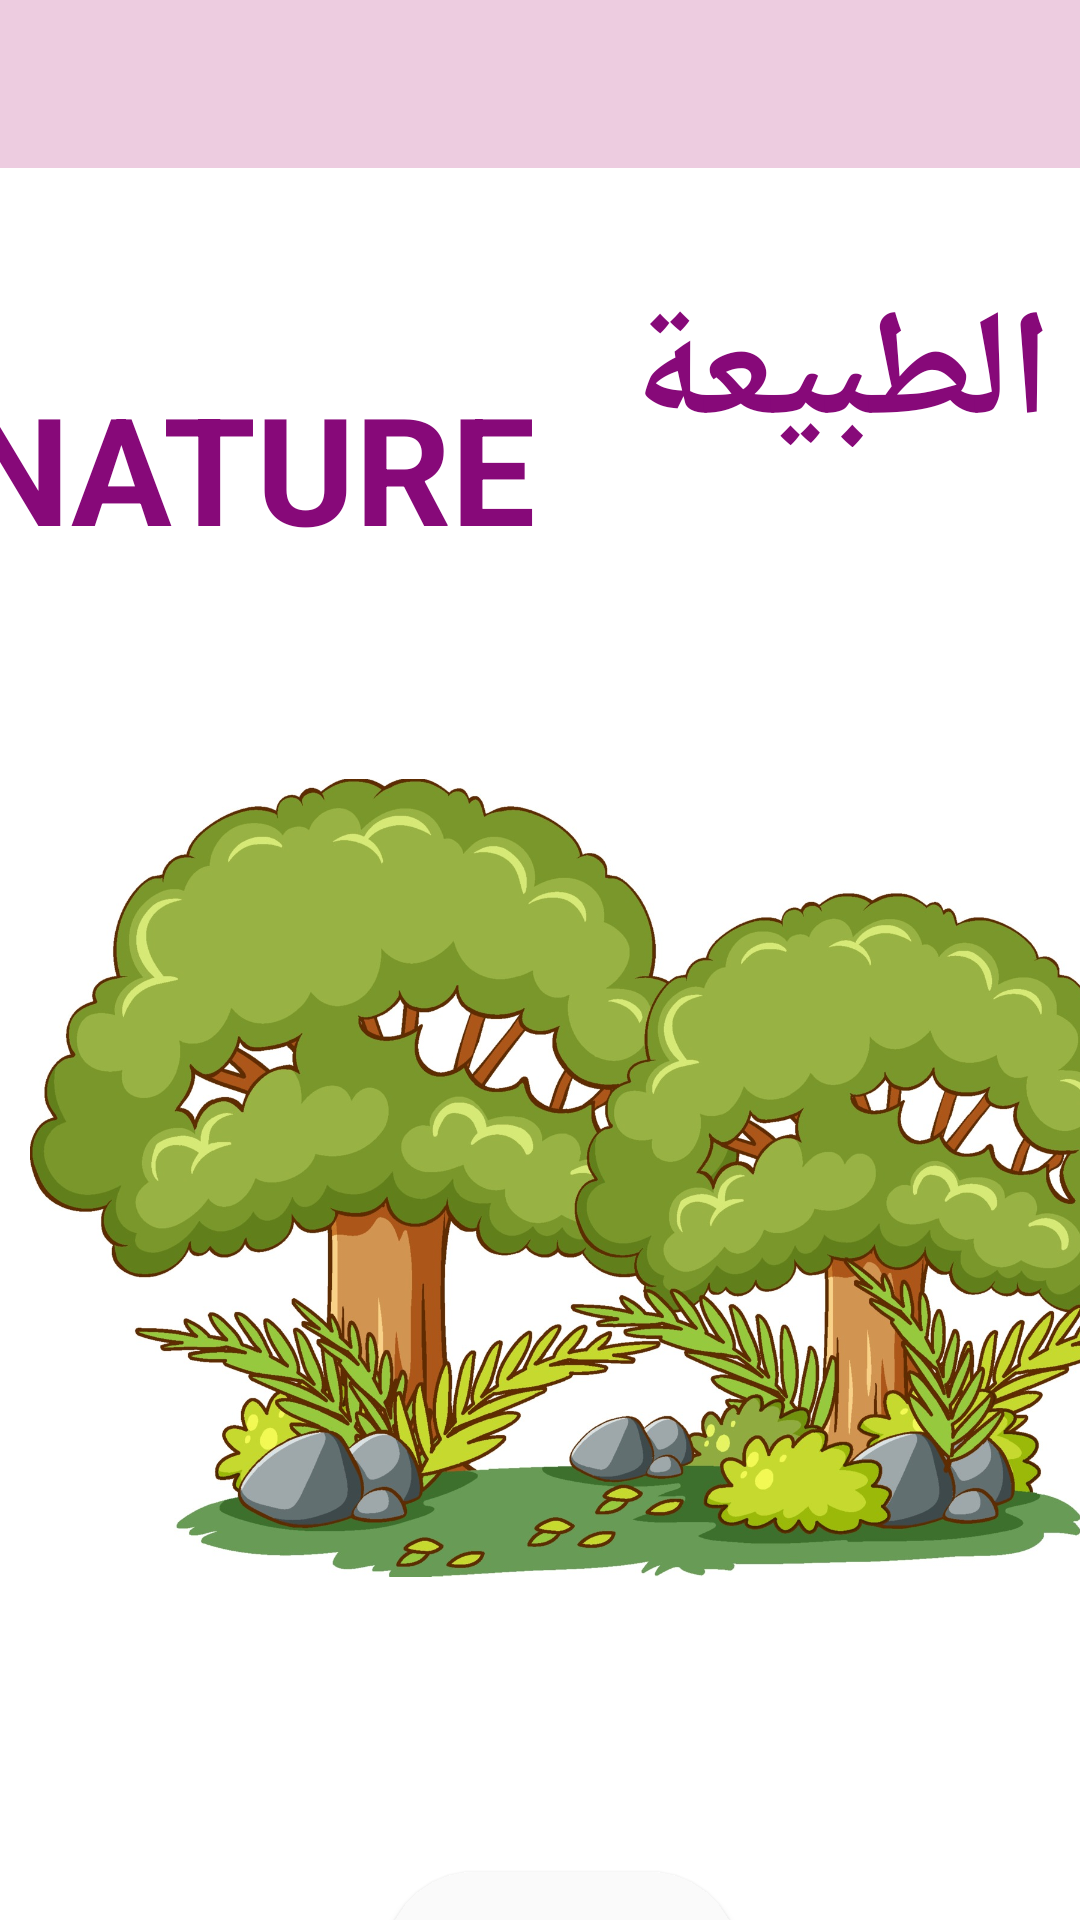

The Android layout XML behind this screen, and the referenced resources:
<!-- AndroidManifest.xml: application theme Theme.Bayinnah -->
<!-- res/layout/fragment_categorie_stage4.xml -->
<?xml version="1.0" encoding="utf-8"?>
<androidx.constraintlayout.widget.ConstraintLayout
    xmlns:android="http://schemas.android.com/apk/res/android"
    xmlns:app="http://schemas.android.com/apk/res-auto"
    xmlns:tools="http://schemas.android.com/tools"
    android:layout_width="match_parent"
    android:layout_height="match_parent"
    android:background="@color/white">

    <androidx.coordinatorlayout.widget.CoordinatorLayout
        android:id="@+id/coordinatorLayout"
        android:layout_width="match_parent"
        android:layout_height="0dp"
        app:layout_constraintBottom_toBottomOf="parent"
        app:layout_constraintTop_toTopOf="parent"

        app:layout_constraintVertical_bias="1.0"
        tools:layout_editor_absoluteX="-47dp">

        <ImageView
            android:id="@+id/imageView"
            android:layout_width="384dp"
            android:layout_height="385dp"
            android:src="@drawable/nature"
            android:translationX="10dp"
            android:translationY="200dp" />

    </androidx.coordinatorlayout.widget.CoordinatorLayout>

    <com.google.android.material.appbar.AppBarLayout
        android:id="@+id/appBarLayout"
        android:layout_width="0dp"
        android:layout_height="wrap_content"
        android:background="#edcce0"
        app:layout_constraintTop_toTopOf="parent"
        app:layout_constraintBottom_toTopOf="@+id/coordinatorLayout"
        app:layout_constraintStart_toStartOf="parent"
        app:layout_constraintEnd_toEndOf="parent"
        app:layout_constraintVertical_bias="0.0">

        <RelativeLayout
            android:layout_width="match_parent"
            android:layout_height="51dp"
            android:layout_marginStart="30dp"
            android:layout_marginEnd="30dp">

            <LinearLayout
                android:layout_width="wrap_content"
                android:layout_height="wrap_content"
                android:layout_alignParentBottom="true"
                android:orientation="horizontal">

                <TextView
                    android:layout_width="wrap_content"
                    android:layout_height="wrap_content"
                    android:layout_marginBottom="16dp"
                    android:text="Stage 2"
                    android:textColor="#870979"
                    android:textSize="25sp"
                    android:textStyle="bold"
                    android:translationY="5dp"></TextView>

                <TextView
                    android:layout_width="wrap_content"
                    android:layout_height="wrap_content"
                    android:text="/7"
                    android:textColor="#870979"
                    android:textSize="20sp"
                    android:translationY="5dp"></TextView>

            </LinearLayout>
        </RelativeLayout>

    </com.google.android.material.appbar.AppBarLayout>

    <androidx.appcompat.widget.Toolbar
        android:id="@+id/toolbar"
        android:background="#edcce0"
        android:layout_width="0dp"
        android:layout_height="?attr/actionBarSize"
        app:layout_constraintTop_toTopOf="parent"
        app:layout_constraintStart_toStartOf="parent"
        app:layout_constraintEnd_toEndOf="parent" />

    <androidx.appcompat.widget.AppCompatButton
        android:id="@+id/cat2"
        android:layout_width="118dp"
        android:layout_height="60dp"
        android:layout_marginTop="568dp"
        android:background="@drawable/button_rounded"
        android:text="JOUER"
        android:textAllCaps="false"
        android:textColor="#870979"
        android:backgroundTint="#fafafa"
        android:textSize="25dp"
        android:textStyle="bold"
        android:translationX="17dp"
        app:layout_constraintEnd_toEndOf="parent"
        app:layout_constraintHorizontal_bias="0.46"
        app:layout_constraintStart_toStartOf="parent"
        app:layout_constraintTop_toBottomOf="@+id/toolbar"
        android:layout_marginBottom="32dp" />


    <TextView
        android:id="@+id/textView3"
        android:layout_width="261dp"
        android:layout_height="58dp"
        android:text="الطبيعة"
        android:textColor="#870979"
        android:textSize="50dp"
        android:textStyle="bold"
        android:translationX="40dp"
        android:translationY="-475dp"
        app:layout_constraintBottom_toTopOf="@+id/cat2"
        app:layout_constraintEnd_toEndOf="parent"
        app:layout_constraintStart_toStartOf="parent"
        />

    <TextView
        android:id="@+id/textView5"
        android:layout_width="314dp"
        android:layout_height="58dp"
        android:text="NATURE"
        android:textColor="#870979"
        android:textSize="50dp"
        android:textStyle="bold"
        android:translationX="-35dp"
        android:translationY="180dp"
        app:layout_constraintBottom_toTopOf="@+id/toolbar"
        app:layout_constraintEnd_toEndOf="parent"
        app:layout_constraintStart_toStartOf="parent"/>

</androidx.constraintlayout.widget.ConstraintLayout>
<!-- resources referenced by this layout -->
<resources>
  <color name="white">#FFFFFFFF</color>
  <!-- drawable button_rounded (drawable) -->
  <?xml version="1.0" encoding="utf-8"?>
  <shape xmlns:android="http://schemas.android.com/apk/res/android"
      android:shape="rectangle" >
  
      <corners android:radius="50dp" />
  
      <solid android:color="#CCCCCC" />
  
  </shape>
  <!-- drawable nature: jpg bitmap (drawable, 331328 bytes) -->
  <style name="Theme.Bayinnah" parent="Theme.MaterialComponents.DayNight.NoActionBar">
          
          <item name="colorPrimary">@color/purple_500</item>
          <item name="colorPrimaryVariant">@color/purple_700</item>
          <item name="colorOnPrimary">@color/white</item>
          
          <item name="colorSecondary">@color/teal_200</item>
          <item name="colorSecondaryVariant">@color/teal_700</item>
          <item name="colorOnSecondary">@color/black</item>
          
          <item name="android:statusBarColor">?attr/colorPrimaryVariant</item>
          
      </style>
  <color name="purple_500">#FF6200EE</color>
  <color name="purple_700">#e4edfa</color>
  <color name="teal_200">#FF03DAC5</color>
  <color name="teal_700">#FF018786</color>
  <color name="black">#FF000000</color>
</resources>
